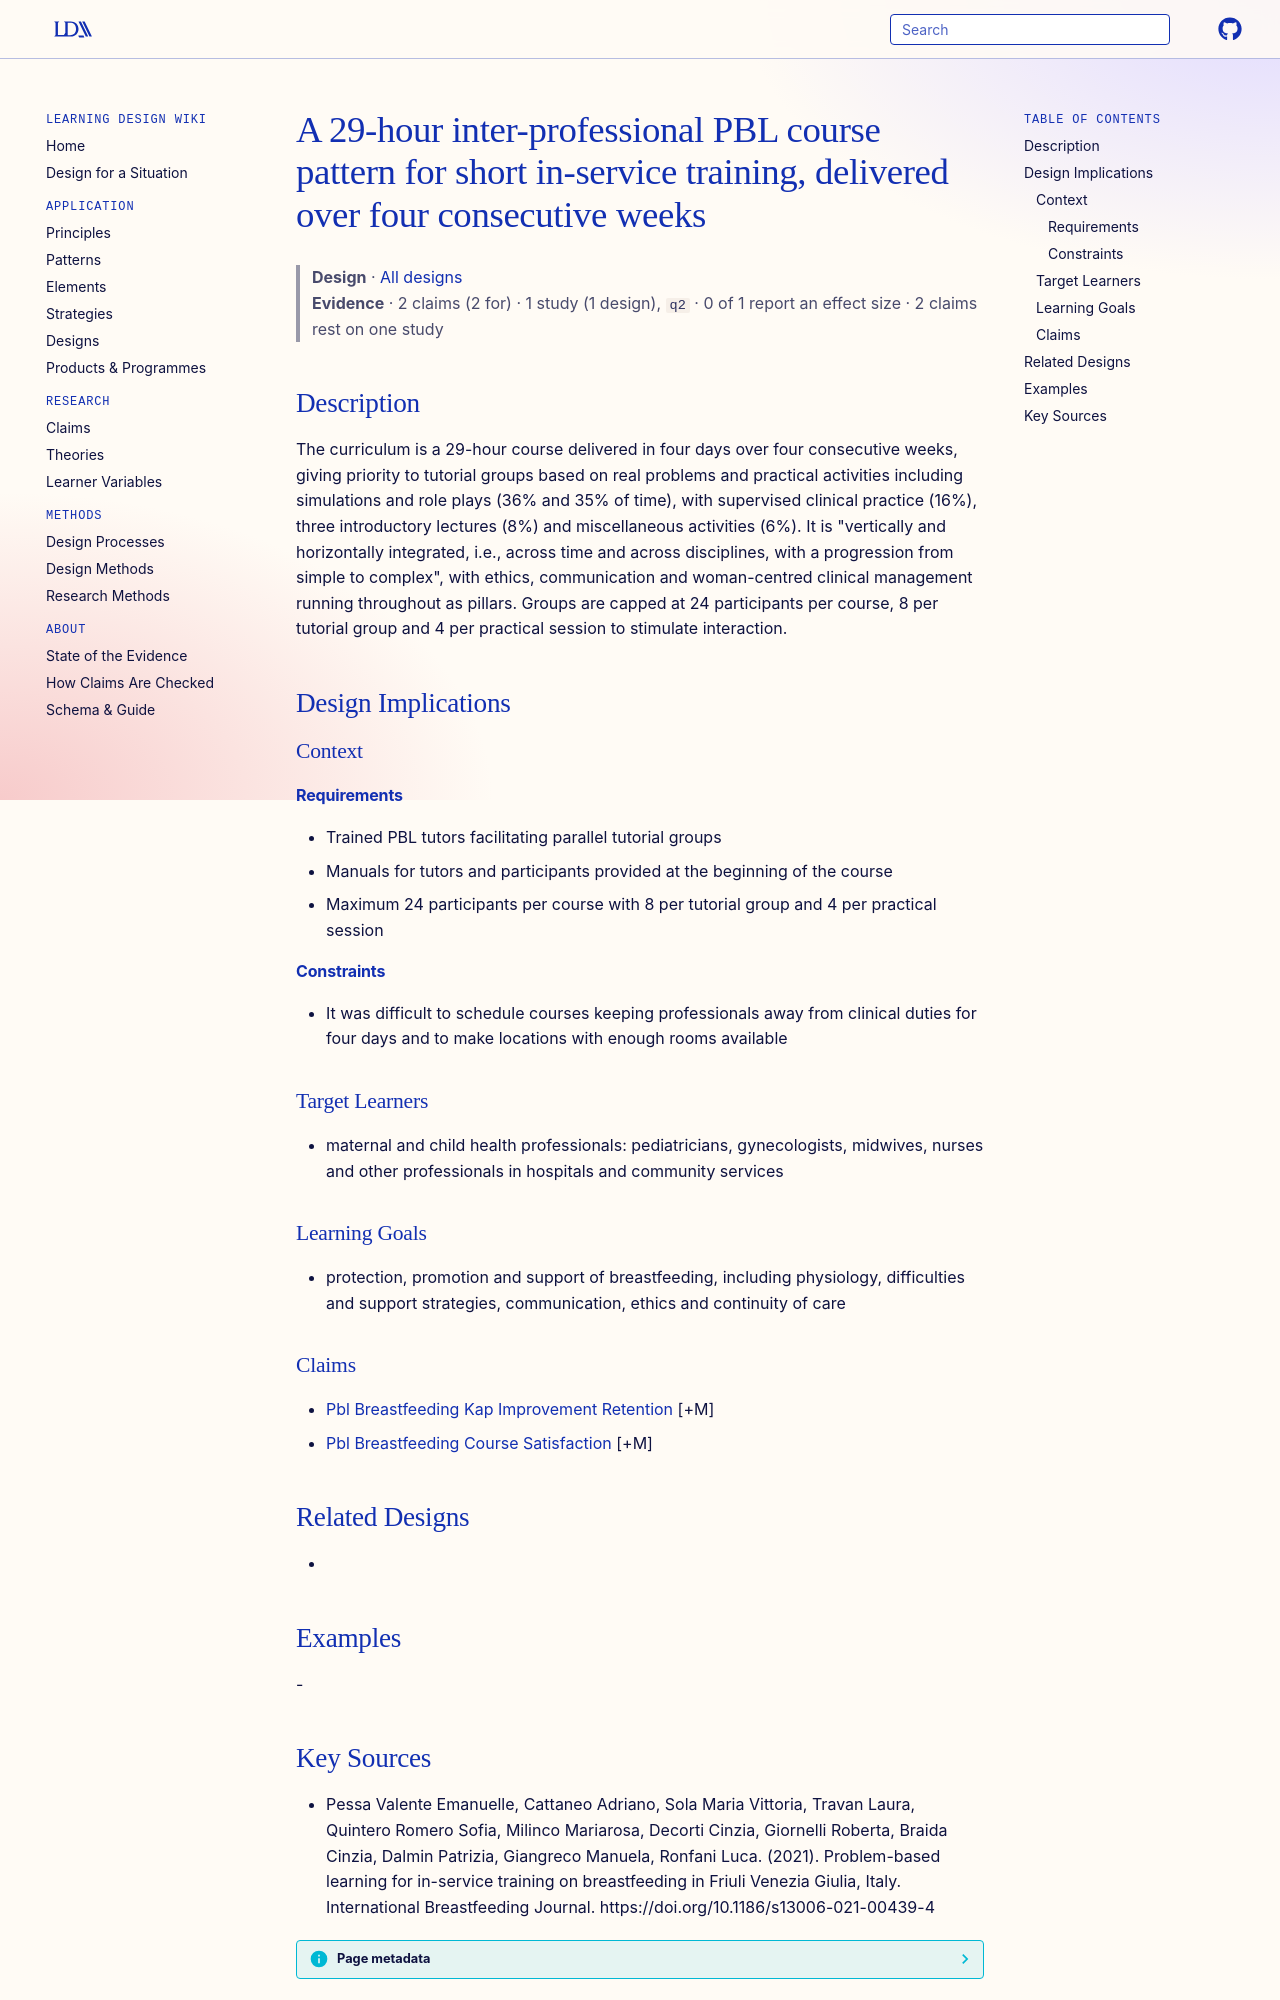

repository: Learning-Design-Alliance/learning-wiki · page: designs/pbl-short-in-service-course-pattern/index.html · generator: mkdocs

---
type: design
id: pbl-short-in-service-course-pattern
title: A 29-hour inter-professional PBL course pattern for short in-service training, delivered over four consecutive weeks
description: "The curriculum is a 29-hour course delivered in four days over four consecutive weeks, giving priority to tutorial groups based on real problems and practical activities including simulations and role plays (36% and 3..."
status: review
generated:
  by: "process:settle-candidates"
  at: 2026-11-08
sources:
  - id: pessa-valente-emanuelle-2021
    resource: "https://doi.org/10.1186/s13006-021-00439-4"
    title: "Pessa Valente Emanuelle, Cattaneo Adriano, Sola Maria Vittoria, Travan Laura, Quintero Romero Sofia, Milinco Mariarosa, Decorti Cinzia, Giornelli Roberta, Braida Cinzia, Dalmin Patrizia, Giangreco Manuela, Ronfani Luca. (2021). Problem-based learning for in-service training on breastfeeding in Friuli Venezia Giulia, Italy. International Breastfeeding Journal. https://doi.org/10.1186/s13006-021-00439-4"
    author: Pessa Valente Emanuelle, Cattaneo Adriano, Sola Maria Vittoria, Travan Laura, Quintero Romero Sofia, Milinco Mariarosa, Decorti Cinzia, Giornelli Roberta, Braida Cinzia, Dalmin Patrizia, Giangreco Manuela, Ronfani Luca
---

# A 29-hour inter-professional PBL course pattern for short in-service training, delivered over four consecutive weeks

> **Design** · [All designs](index.md)
> **Evidence** · 2 claims (2 for) · 1 study (1 design), `q2` · 0 of 1 report an effect size · 2 claims rest on one study

## Description
The curriculum is a 29-hour course delivered in four days over four consecutive weeks, giving priority to tutorial groups based on real problems and practical activities including simulations and role plays (36% and 35% of time), with supervised clinical practice (16%), three introductory lectures (8%) and miscellaneous activities (6%). It is "vertically and horizontally integrated, i.e., across time and across disciplines, with a progression from simple to complex", with ethics, communication and woman-centred clinical management running throughout as pillars. Groups are capped at 24 participants per course, 8 per tutorial group and 4 per practical session to stimulate interaction.

## Design Implications

### Context
#### Requirements
- Trained PBL tutors facilitating parallel tutorial groups
- Manuals for tutors and participants provided at the beginning of the course
- Maximum 24 participants per course with 8 per tutorial group and 4 per practical session
#### Constraints
- It was difficult to schedule courses keeping professionals away from clinical duties for four days and to make locations with enough rooms available

### Target Learners
- maternal and child health professionals: pediatricians, gynecologists, midwives, nurses and other professionals in hospitals and community services

### Learning Goals
- protection, promotion and support of breastfeeding, including physiology, difficulties and support strategies, communication, ethics and continuity of care

### Claims
- [Pbl Breastfeeding Kap Improvement Retention](../claims/pbl-breastfeeding-kap-improvement-retention.md) [+M]
- [Pbl Breastfeeding Course Satisfaction](../claims/pbl-breastfeeding-course-satisfaction.md) [+M]

## Related Designs
- 

## Examples
-
